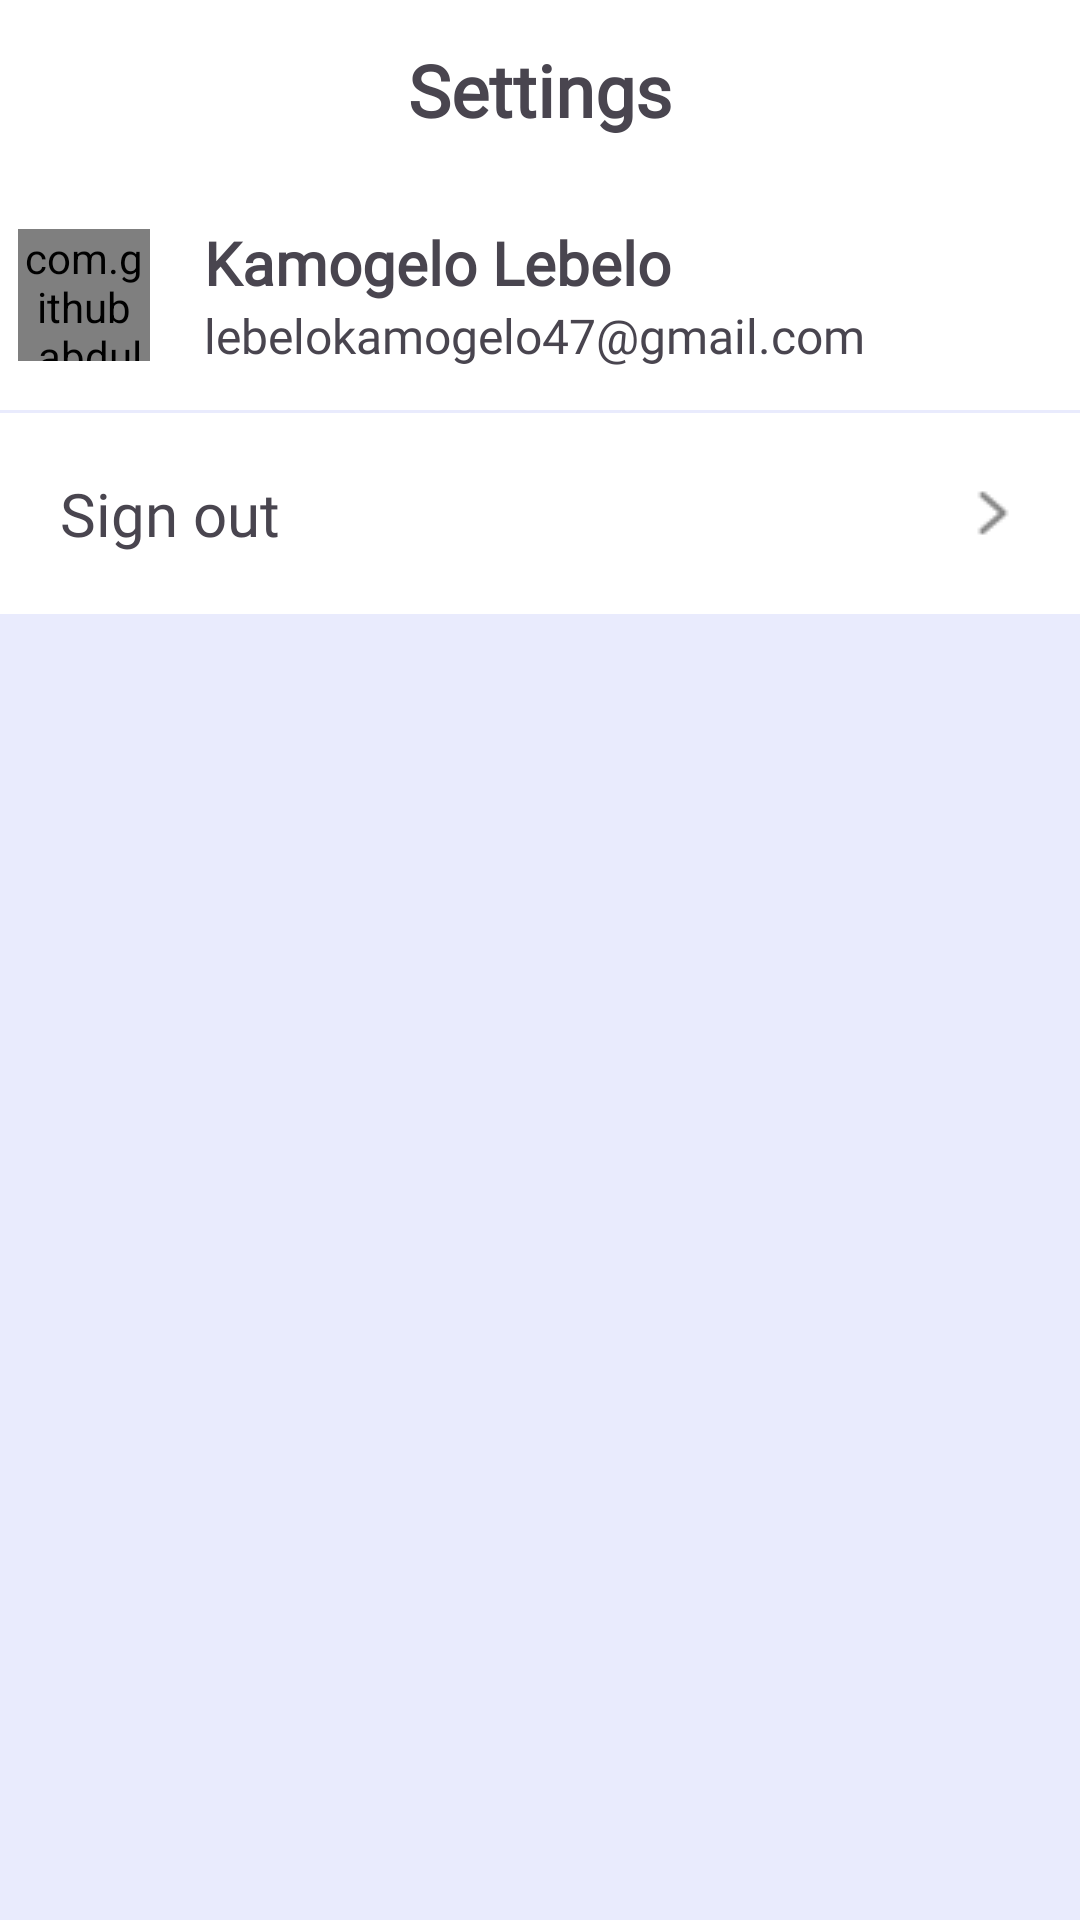

The Android layout XML behind this screen, and the referenced resources:
<!-- AndroidManifest.xml: application theme Theme.HealthTheme -->
<!-- res/layout/fragment_setting.xml -->
<?xml version="1.0" encoding="utf-8"?>
<LinearLayout xmlns:android="http://schemas.android.com/apk/res/android"
    xmlns:app="http://schemas.android.com/apk/res-auto"
    xmlns:tools="http://schemas.android.com/tools"
    android:layout_width="match_parent"
    android:layout_height="match_parent"
    android:background="@color/primary_opacity_20"
    android:orientation="vertical"
    tools:context=".fragments.SettingFragment">

    <TextView
        android:layout_width="match_parent"
        android:layout_height="60dp"
        android:background="@color/white"
        android:fontFamily="@font/poppins"
        android:gravity="center"
        android:text="Settings"
        android:textSize="24sp"
        android:textStyle="bold" />

    <ScrollView
        android:layout_width="match_parent"
        android:layout_height="match_parent">

        <LinearLayout
            android:layout_width="match_parent"
            android:layout_height="wrap_content"
            android:orientation="vertical">

            <RelativeLayout
                android:layout_width="match_parent"
                android:layout_height="wrap_content"
                android:background="@color/white"
                android:paddingVertical="14dp"
                android:paddingHorizontal="6dp">

                <com.github.abdularis.civ.AvatarImageView
                    android:id="@+id/AvatarImageView"
                    android:layout_width="44dp"
                    android:layout_height="44dp"
                    android:layout_alignParentStart="true"
                    android:layout_centerVertical="true"
                    android:src="@drawable/doctor"
                    app:avatarBackgroundColor="@color/primary"
                    app:text="K"
                    app:textSize="22sp" />

                <TextView
                    android:id="@+id/name"
                    android:layout_width="wrap_content"
                    android:layout_height="wrap_content"
                    android:layout_gravity="center"
                    android:layout_marginStart="18dp"
                    android:layout_toEndOf="@id/AvatarImageView"
                    android:fontFamily="@font/poppins"
                    android:text="Kamogelo Lebelo"
                    android:textSize="20sp"
                    android:textStyle="bold" />

                <TextView
                    android:id="@+id/email"
                    android:layout_width="match_parent"
                    android:layout_height="wrap_content"
                    android:layout_below="@id/name"
                    android:layout_gravity="center"
                    android:layout_marginStart="18dp"
                    android:layout_toEndOf="@id/AvatarImageView"
                    android:fontFamily="@font/poppins"
                    android:text="lebelokamogelo47@gmail.com"
                    android:textSize="16sp" />
            </RelativeLayout>

            <LinearLayout
                android:layout_width="match_parent"
                android:layout_height="wrap_content"
                android:layout_marginTop="1dp"
                android:orientation="vertical">

                <androidx.recyclerview.widget.RecyclerView
                    android:id="@+id/RecycleView"
                    android:layout_width="match_parent"
                    android:layout_height="wrap_content" />

                <RelativeLayout
                    android:id="@+id/sign_out"
                    android:layout_width="match_parent"
                    android:layout_height="wrap_content"
                    android:background="@color/white"
                    android:padding="20dp">

                    <TextView
                        android:id="@+id/setting_item"
                        android:layout_width="wrap_content"
                        android:layout_height="wrap_content"
                        android:layout_centerVertical="true"
                        android:fontFamily="@font/poppins"
                        android:text="Sign out"
                        android:textSize="20sp" />

                    <ImageButton
                        android:id="@+id/recycle_button"
                        android:layout_width="18dp"
                        android:layout_height="18dp"
                        android:layout_alignParentEnd="true"
                        android:layout_centerVertical="true"
                        android:background="@null"
                        android:src="@drawable/next"
                        tools:ignore="TouchTargetSizeCheck,SpeakableTextPresentCheck" />

                </RelativeLayout>
            </LinearLayout>

        </LinearLayout>

    </ScrollView>

</LinearLayout>
<!-- resources referenced by this layout -->
<resources>
  <color name="primary">#5995f0</color>
  <color name="primary_opacity_20">#205995F0</color>
  <color name="white">#FFFFFFFF</color>
  <!-- drawable doctor: png bitmap (drawable, 126209 bytes) -->
  <!-- drawable next: png bitmap (drawable, 515 bytes) -->
  <style name="Theme.HealthTheme" parent="Base.Theme.AppTheme" />
  <style name="Base.Theme.AppTheme" parent="Theme.Material3.Light.NoActionBar">
          
          <item name="colorPrimary">@color/primary</item>
          <item name="android:navigationBarColor">@color/white</item>
      </style>
</resources>
